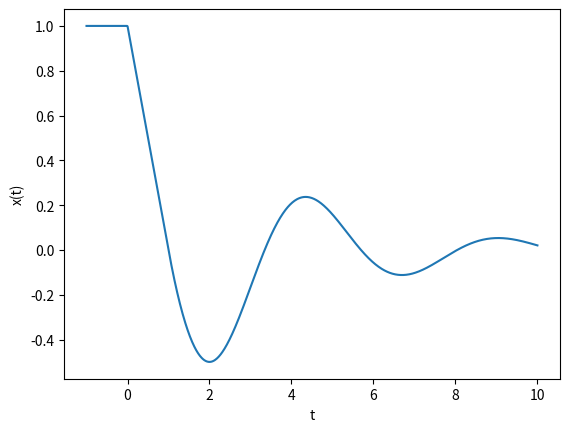

Recreate this plot in Python.
import numpy as np
import matplotlib.pyplot as plt
from sympy import symbols, integrate, lambdify

ξ, t, i = symbols('xi t i')


def ϕ(i, t):
    if i == 0:
        return 1  # Initial history x(t) = 1 on [-1, 0]
    else:
        return ϕ(i - 1, i - 1) - integrate(ϕ(i - 1, ξ - 1), (ξ, i - 1, t))


tmax = 10
x = [ϕ(j, t) for j in range(tmax + 1)]

expressions = [lambdify(t, x[i]) for i in range(tmax + 1)]

t = np.linspace(-1, 10, 1000)

conditions = [
    t <= 0, t > 0, t > 1, t > 2, t > 3, t > 4, t > 5, t > 6, t > 7, t > 8,
    t > 9
]

_, ax = plt.subplots(dpi=100)

ax.plot(t, np.piecewise(t, conditions, expressions))

ax.set(xlabel='t', ylabel='x(t)')
plt.show()
